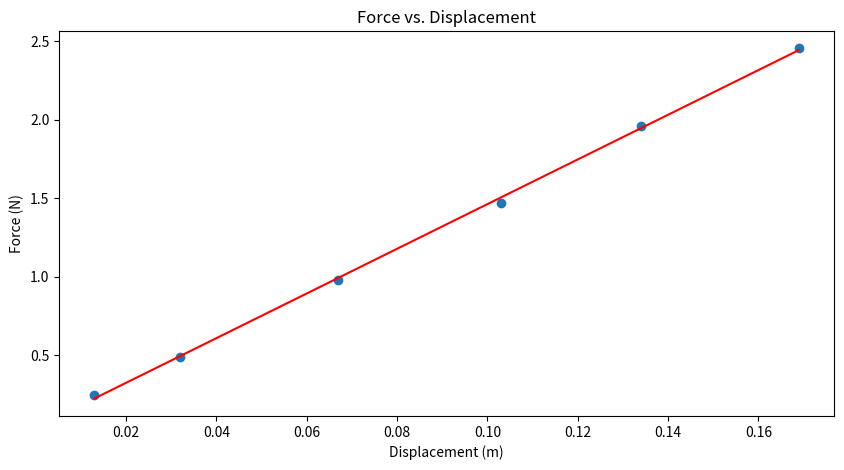

Python code for this plot:
import matplotlib.pyplot as plt
import numpy as np

mass_vs_spring_length = {
    25: 7.6,
    50: 9.5,
    100: 13,
    150: 16.6,
    200: 19.7,
    250: 23.2,
}

natural_spring_length = 6.3


def main():
    # Format data
    y = np.array([(m / 1000) * 9.81 for m in mass_vs_spring_length.keys()])
    x = np.array([(l / 100) - (natural_spring_length / 100)
                  for l in mass_vs_spring_length.values()])

    # create the plot
    plot = plt.figure(dpi=1200, figsize=(10, 5))
    subplot = plot.add_subplot(1, 1, 1)
    subplot.scatter(x, y)

    # label the axes
    subplot.set_xlabel("Displacement (m)")
    subplot.set_ylabel("Force (N)")
    subplot.set_title("Force vs. Displacement")

    # label each point on the plot with its coordinates
    anns = []
    for x_coord, y_coord in zip(x, y):
        anns.append(
            subplot.annotate(f"({x_coord:.2} m, {y_coord:.2} N)",
                             xy=(x_coord + (3 / 1000), y_coord - (25 / 1000))))
    # save without trend line
    plt.savefig("without_trend_line.png")

    # remove annotations
    for ann in anns:
        ann.remove()

    # create best fit line
    m, b = np.polyfit(x, y, 1)
    print(m, b)
    subplot.plot(x, m * x + b, '-', color='red')
    # save with trend line
    plt.savefig("with_trend_line.png")


if __name__ == '__main__':
    main()
